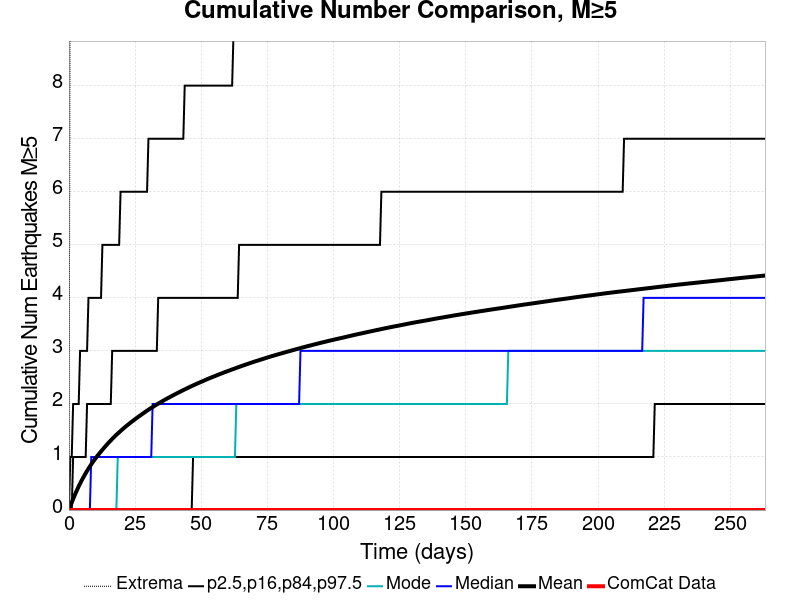

Data behind this chart, as committed beside it:
Time (days), ComCat Data, Simulation Mean, Simulation Median, Simulation Mode, Simulation Minimum, Simulation Maximum, 2.5 %-ile, 16 %-ile, 84 %-ile, 97.5 %-ile
0.0, 0.0, 0.0, 0.0, 0.0, 0.0, 0.0, 0.0, 0.0, 0.0, 0.0
0.5273, 0.0, 0.07037, 0.0, 0.0, 0.0, 11.0, 0.0, 0.0, 0.0, 1.0
1.055, 0.0, 0.1416, 0.0, 0.0, 0.0, 13.0, 0.0, 0.0, 0.0, 1.0
1.582, 0.0, 0.208, 0.0, 0.0, 0.0, 13.0, 0.0, 0.0, 1.0, 2.0
2.109, 0.0, 0.2713, 0.0, 0.0, 0.0, 13.0, 0.0, 0.0, 1.0, 2.0
2.637, 0.0, 0.3324, 0.0, 0.0, 0.0, 15.0, 0.0, 0.0, 1.0, 2.0
3.164, 0.0, 0.3897, 0.0, 0.0, 0.0, 15.0, 0.0, 0.0, 1.0, 2.0
3.691, 0.0, 0.4465, 0.0, 0.0, 0.0, 17.0, 0.0, 0.0, 1.0, 2.0
4.219, 0.0, 0.5004, 0.0, 0.0, 0.0, 17.0, 0.0, 0.0, 1.0, 3.0
4.746, 0.0, 0.552, 0.0, 0.0, 0.0, 18.0, 0.0, 0.0, 1.0, 3.0
5.273, 0.0, 0.6012, 0.0, 0.0, 0.0, 19.0, 0.0, 0.0, 1.0, 3.0
5.801, 0.0, 0.6482, 0.0, 0.0, 0.0, 20.0, 0.0, 0.0, 1.0, 3.0
6.328, 0.0, 0.6942, 0.0, 0.0, 0.0, 20.0, 0.0, 0.0, 1.0, 3.0
6.855, 0.0, 0.7381, 0.0, 0.0, 0.0, 20.0, 0.0, 0.0, 2.0, 3.0
7.383, 0.0, 0.7809, 0.0, 0.0, 0.0, 21.0, 0.0, 0.0, 2.0, 4.0
7.91, 0.0, 0.8218, 0.0, 0.0, 0.0, 22.0, 0.0, 0.0, 2.0, 4.0
8.437, 0.0, 0.8614, 1.0, 0.0, 0.0, 22.0, 0.0, 0.0, 2.0, 4.0
8.965, 0.0, 0.9002, 1.0, 0.0, 0.0, 22.0, 0.0, 0.0, 2.0, 4.0
9.492, 0.0, 0.9369, 1.0, 0.0, 0.0, 22.0, 0.0, 0.0, 2.0, 4.0
10.02, 0.0, 0.9729, 1.0, 0.0, 0.0, 22.0, 0.0, 0.0, 2.0, 4.0
10.55, 0.0, 1.008, 1.0, 0.0, 0.0, 22.0, 0.0, 0.0, 2.0, 4.0
11.07, 0.0, 1.041, 1.0, 0.0, 0.0, 22.0, 0.0, 0.0, 2.0, 4.0
11.6, 0.0, 1.073, 1.0, 0.0, 0.0, 23.0, 0.0, 0.0, 2.0, 4.0
12.13, 0.0, 1.104, 1.0, 0.0, 0.0, 23.0, 0.0, 0.0, 2.0, 4.0
12.66, 0.0, 1.137, 1.0, 0.0, 0.0, 23.0, 0.0, 0.0, 2.0, 5.0
13.18, 0.0, 1.168, 1.0, 0.0, 0.0, 23.0, 0.0, 0.0, 2.0, 5.0
13.71, 0.0, 1.198, 1.0, 0.0, 0.0, 23.0, 0.0, 0.0, 2.0, 5.0
14.24, 0.0, 1.228, 1.0, 0.0, 0.0, 24.0, 0.0, 0.0, 2.0, 5.0
14.77, 0.0, 1.258, 1.0, 0.0, 0.0, 24.0, 0.0, 0.0, 2.0, 5.0
15.29, 0.0, 1.285, 1.0, 0.0, 0.0, 25.0, 0.0, 0.0, 2.0, 5.0
15.82, 0.0, 1.313, 1.0, 0.0, 0.0, 25.0, 0.0, 0.0, 2.0, 5.0
16.35, 0.0, 1.34, 1.0, 0.0, 0.0, 25.0, 0.0, 0.0, 3.0, 5.0
16.87, 0.0, 1.367, 1.0, 0.0, 0.0, 25.0, 0.0, 0.0, 3.0, 5.0
17.4, 0.0, 1.394, 1.0, 0.0, 0.0, 25.0, 0.0, 0.0, 3.0, 5.0
17.93, 0.0, 1.419, 1.0, 0.0, 0.0, 26.0, 0.0, 0.0, 3.0, 5.0
18.46, 0.0, 1.443, 1.0, 1.0, 0.0, 27.0, 0.0, 0.0, 3.0, 5.0
18.98, 0.0, 1.467, 1.0, 1.0, 0.0, 27.0, 0.0, 0.0, 3.0, 5.0
19.51, 0.0, 1.49, 1.0, 1.0, 0.0, 27.0, 0.0, 0.0, 3.0, 6.0
20.04, 0.0, 1.514, 1.0, 1.0, 0.0, 27.0, 0.0, 0.0, 3.0, 6.0
20.57, 0.0, 1.537, 1.0, 1.0, 0.0, 27.0, 0.0, 0.0, 3.0, 6.0
21.09, 0.0, 1.559, 1.0, 1.0, 0.0, 28.0, 0.0, 0.0, 3.0, 6.0
21.62, 0.0, 1.581, 1.0, 1.0, 0.0, 28.0, 0.0, 0.0, 3.0, 6.0
22.15, 0.0, 1.602, 1.0, 1.0, 0.0, 28.0, 0.0, 0.0, 3.0, 6.0
22.67, 0.0, 1.623, 1.0, 1.0, 0.0, 28.0, 0.0, 0.0, 3.0, 6.0
23.2, 0.0, 1.645, 1.0, 1.0, 0.0, 28.0, 0.0, 0.0, 3.0, 6.0
23.73, 0.0, 1.665, 1.0, 1.0, 0.0, 28.0, 0.0, 0.0, 3.0, 6.0
24.26, 0.0, 1.685, 1.0, 1.0, 0.0, 29.0, 0.0, 0.0, 3.0, 6.0
24.78, 0.0, 1.705, 1.0, 1.0, 0.0, 29.0, 0.0, 0.0, 3.0, 6.0
25.31, 0.0, 1.724, 1.0, 1.0, 0.0, 30.0, 0.0, 0.0, 3.0, 6.0
25.84, 0.0, 1.744, 1.0, 1.0, 0.0, 31.0, 0.0, 0.0, 3.0, 6.0
26.37, 0.0, 1.763, 1.0, 1.0, 0.0, 31.0, 0.0, 0.0, 3.0, 6.0
26.89, 0.0, 1.781, 1.0, 1.0, 0.0, 31.0, 0.0, 0.0, 3.0, 6.0
27.42, 0.0, 1.8, 1.0, 1.0, 0.0, 31.0, 0.0, 0.0, 3.0, 6.0
27.95, 0.0, 1.818, 1.0, 1.0, 0.0, 31.0, 0.0, 0.0, 3.0, 6.0
28.48, 0.0, 1.837, 1.0, 1.0, 0.0, 31.0, 0.0, 0.0, 3.0, 6.0
29, 0.0, 1.856, 1.0, 1.0, 0.0, 31.0, 0.0, 0.0, 3.0, 6.0
29.53, 0.0, 1.874, 1.0, 1.0, 0.0, 31.0, 0.0, 0.0, 3.0, 6.0
30.06, 0.0, 1.891, 1.0, 1.0, 0.0, 31.0, 0.0, 0.0, 3.0, 7.0
30.58, 0.0, 1.908, 1.0, 1.0, 0.0, 32.0, 0.0, 0.0, 3.0, 7.0
31.11, 0.0, 1.925, 1.0, 1.0, 0.0, 32.0, 0.0, 0.0, 3.0, 7.0
... 440 more rows
